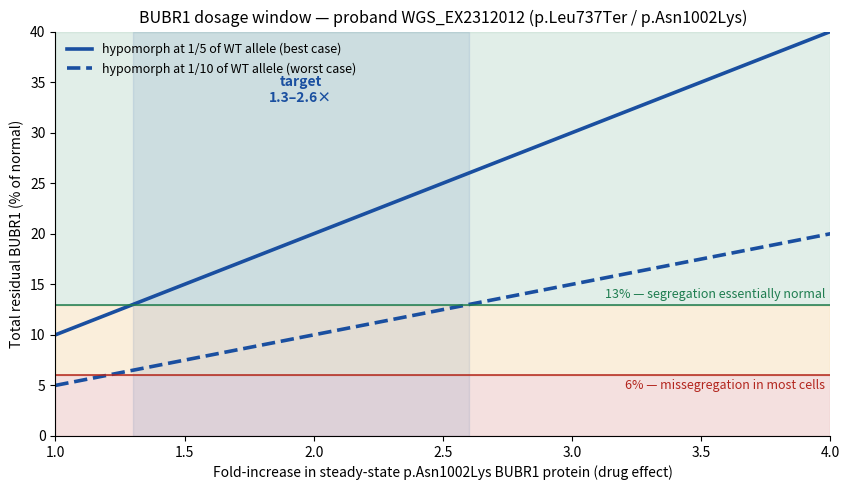

The matplotlib source for this figure:
"""
BUBR1 dosage model for proband WGS_EX2312012 (BUB1B p.Leu737Ter / p.Asn1002Lys).

Anchored on measured quantities from Suijkerbuijk et al. 2010 (PMID 20516114):
  * BUBR1 shRNA titration: ~6% residual BUBR1 -> missegregation in the MAJORITY of
    cells; ~13% residual -> virtually NO effect on segregation fidelity.
    The dose-response is switch-like, not linear.
  * Pseudokinase-domain missense alleles (R727C, L844F, I909T, L1012P; and by
    structural class p.Asn1002Lys) show 5-10x lower steady-state protein and
    ~2x faster turnover, with UNAFFECTED mRNA -> a pure abundance defect.
  * PTC alleles (386X, 731X) give transcript undetectable in patient cells (NMD)
    -> functional null.  p.Leu737Ter is exon 17/23, upstream of the last EEJ.

Question the model answers: how large a fold-increase in the hypomorphic allele's
steady-state protein is needed to move this child from the failure regime into the
tolerant regime?  This sets the bar any candidate drug must clear.
"""
import numpy as np, json

WT_PER_ALLELE = 0.5           # each wild-type allele contributes 50% of normal BUBR1
NULL = 0.0                    # p.Leu737Ter: NMD, no protein
HYPO_FOLD_LOW, HYPO_FOLD_HIGH = 1/10, 1/5   # 5-10x reduction, measured

THRESH_FAIL, THRESH_SAFE = 0.06, 0.13       # measured switch-like thresholds

def residual(fold_rescue, hypo_fraction):
    """Total BUBR1 as a fraction of normal, given a drug that multiplies the
    hypomorphic allele's steady-state level by fold_rescue."""
    return NULL + WT_PER_ALLELE * hypo_fraction * fold_rescue

def needed_fold(target, hypo_fraction):
    return target / (WT_PER_ALLELE * hypo_fraction)

if __name__ == '__main__':
    res = {}
    for name, hf in (("worst case (10x reduction)", HYPO_FOLD_LOW),
                     ("best case (5x reduction)",  HYPO_FOLD_HIGH)):
        base = residual(1.0, hf)
        res[name] = dict(
            baseline_residual_pct = round(base*100, 2),
            regime = "FAILURE (<6%)" if base < THRESH_FAIL else ("MARGINAL" if base < THRESH_SAFE else "TOLERANT"),
            fold_to_reach_6pct  = round(needed_fold(THRESH_FAIL, hf), 2),
            fold_to_reach_13pct = round(needed_fold(THRESH_SAFE, hf), 2),
        )
    print(json.dumps(res, indent=2))

    print("\nTherapeutic window summary")
    lo = needed_fold(THRESH_SAFE, HYPO_FOLD_LOW)
    hi = needed_fold(THRESH_SAFE, HYPO_FOLD_HIGH)
    print(f"  Baseline residual BUBR1 in this proband: {residual(1,HYPO_FOLD_LOW)*100:.1f}% - {residual(1,HYPO_FOLD_HIGH)*100:.1f}% of normal")
    print(f"  Fold-increase in the p.Asn1002Lys allele's protein needed to reach the")
    print(f"  ~13% 'virtually no segregation defect' regime: {hi:.1f}x - {lo:.1f}x")
    print("\n  This is the key number. It is a MODEST target: a 1.3-2.6x increase in the")
    print("  steady-state level of one destabilised protein, not restoration to wild type.")
    print("  Gene therapy is not required to cross this threshold.")

    # figure
    try:
        import matplotlib; matplotlib.use('Agg')
        import matplotlib.pyplot as plt
        folds = np.linspace(1, 4, 400)
        fig, ax = plt.subplots(figsize=(8.6, 5.0))
        ax.axhspan(0, THRESH_FAIL*100, color='#b3261e', alpha=.14)
        ax.axhspan(THRESH_FAIL*100, THRESH_SAFE*100, color='#e08a00', alpha=.14)
        ax.axhspan(THRESH_SAFE*100, 40, color='#1e7d4f', alpha=.13)
        ax.plot(folds, [residual(f, HYPO_FOLD_HIGH)*100 for f in folds], lw=2.6,
                color='#1a4fa0', label='hypomorph at 1/5 of WT allele (best case)')
        ax.plot(folds, [residual(f, HYPO_FOLD_LOW)*100 for f in folds], lw=2.6,
                color='#1a4fa0', ls='--', label='hypomorph at 1/10 of WT allele (worst case)')
        ax.axhline(THRESH_FAIL*100, color='#b3261e', lw=1.1)
        ax.axhline(THRESH_SAFE*100, color='#1e7d4f', lw=1.1)
        ax.text(3.98, THRESH_SAFE*100+0.6, '13% — segregation essentially normal',
                ha='right', fontsize=9, color='#1e7d4f')
        ax.text(3.98, THRESH_FAIL*100-1.4, '6% — missegregation in most cells',
                ha='right', fontsize=9, color='#b3261e')
        ax.axvspan(hi, lo, color='#1a4fa0', alpha=.10)
        ax.text((hi+lo)/2, 33, f'target\n{hi:.1f}–{lo:.1f}×', ha='center', fontsize=10,
                color='#1a4fa0', fontweight='bold')
        ax.set_xlabel('Fold-increase in steady-state p.Asn1002Lys BUBR1 protein (drug effect)')
        ax.set_ylabel('Total residual BUBR1 (% of normal)')
        ax.set_title('BUBR1 dosage window — proband WGS_EX2312012 (p.Leu737Ter / p.Asn1002Lys)',
                     fontsize=11.5)
        ax.set_xlim(1, 4); ax.set_ylim(0, 40)
        ax.legend(loc='upper left', fontsize=9, frameon=False)
        ax.spines[['top','right']].set_visible(False)
        fig.tight_layout()
        fig.savefig('docs/bubr1_dosage_window.png', dpi=170)
        print("\n  figure -> docs/bubr1_dosage_window.png")
    except Exception as e:
        print("figure skipped:", e)
